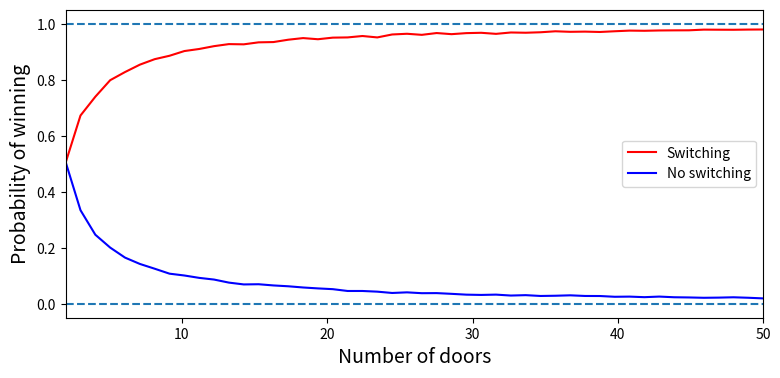

Source code (Python):
#!/usr/bin/env python
# coding: utf-8

# # Monty Hall simulation for *n* doors

# Suppose you're on a game show, and you're given the choice of n doors: Behind one door is a car; behind the others, goats. You pick a door, say No. k, and the host, who knows what's behind the doors, opens opens *n-2* losing doors and then offers the player the opportunity to switch. Is it to your advantage to switch your choice?

# In[1]:


# Import packages
import matplotlib.pyplot as plt
import numpy as np
import random


# In[2]:


N = 100000                                            # Number of simulations
n = 3                                                 # Total number of doors


# In[3]:


def montyHall(N,n):
    
    count1 = 0                                        # Set count for not switching
    count2 = 0                                        # Set count for switching

    for i in range(N):                                # For N simulations

        doors       = list(range(1,n+1))              # Create list of n doors
        car         = random.choice(doors)            # Door with the car
        choice1     = random.choice(doors)            # First guess of participant

        # Switch doors out of remaining two doors
        if car == choice1:
            doors.remove(car)
            choice2 = random.choice(doors)
        else:
            choice2 = car    

        if car == choice1:                            # Check whether correct door is chosen when not switching
            count1 += 1  
        elif car == choice2:                          # Check whether correct door is chosen when switching
            count2 += 1

    return count1/N, count2/N 


# In[4]:


print('Experimental probability of winning the car when not switching doors is', montyHall(N,n)[0])
print('Theoretical probability of winning the car when not switching doors is', 1/n, '\n')

print('Experimental probability of winning the car when switching doors is', montyHall(N,n)[1])
print('Theoretical probability of winning the car when switching doors is', (n-1)/n)


# In[5]:


N = 10000                                             # Number of simulations
n = 50                                                # Total number of doors

# Create empty arrays for storing probabilities
prob_switching    = np.zeros(n-2)
prob_no_switching = np.zeros(n-2)

# Fill arrays with probabillities
for i in range(2,n):
    prob_no_switching[i-2] = montyHall(N,i)[0]
    prob_switching[i-2]    = montyHall(N,i)[1]

totalDoors = np.linspace(2,n,n-2)    


# In[6]:


# Plot
fig = plt.figure(figsize = (9,4))
plt.plot(totalDoors, prob_switching, label='Switching', color='r');
plt.plot(totalDoors, prob_no_switching,label='No switching', color='b');
plt.xlim([2, n]);
plt.ylim([-0.05, 1.05]);
plt.ylabel('Probability of winning', fontsize = 14);
plt.xlabel('Number of doors', fontsize = 14);
plt.legend(fontsize = 10);
plt.hlines(1,2,50, linestyle = 'dashed');
plt.hlines(0,2,50, linestyle = 'dashed');


# In[ ]:




